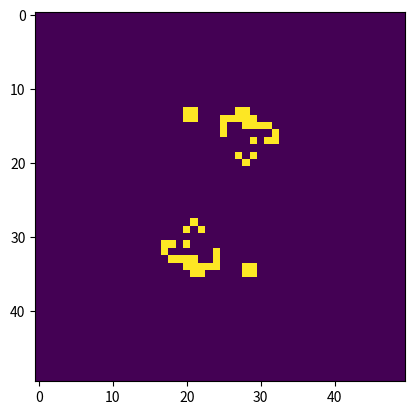

This figure's Python source:
#%%
''' [redacted] '''
import matplotlib.pyplot as plt
def cuadricula(x, y):
    a = y
    b = x
    cuadricula = list()
    for i in range(a):
        cuadricula2=list()
        for j in range(b):
            if (((i==23) and (j==23)) or ((i==23) and (j==24)) or ((i==24) and (j==24)) or ((i==24) and (j==25)) or ((i==25) and (j==25)) or ((i==25) and (j==26))):
                cuadricula2.append(1)
            else:
                cuadricula2.append(0)
        cuadricula.append(cuadricula2)
    return cuadricula

def imprimir_cuadricula(matriz):
    plt.imshow(matriz)
    plt.show()

a = 50 #alto
b = 50 #ancho
cuadricula = cuadricula(a, b)

imprimir_cuadricula(cuadricula)
for r in range(50):
    dup=list()
    for i in range(a):
        dup2=list()
        for j in range(b):
            vecinos=0
            for y in range(i-1,i+2):
                for x in range(j-1,j+2):
                    if (y<a and y>=0) and (x<b and x>=0) and (cuadricula[y][x]==1):
                        vecinos+=1
            if(cuadricula[i][j]==1):
                vecinos-=1
            if(cuadricula[i][j]==1)and(vecinos>=4):
                dup2.append(0)
            elif(cuadricula[i][j]==1)and(vecinos<=1):
                dup2.append(0)
            elif(cuadricula[i][j]==1)and(vecinos==2 or vecinos==3):
                dup2.append(1)
            elif(cuadricula[i][j]==0) and (vecinos==3):
                dup2.append(1)
            else:
                dup2.append(0)
        dup.append(dup2)
    
    cuadricula = list()
    cuadricula = dup
    imprimir_cuadricula(cuadricula)
#%%